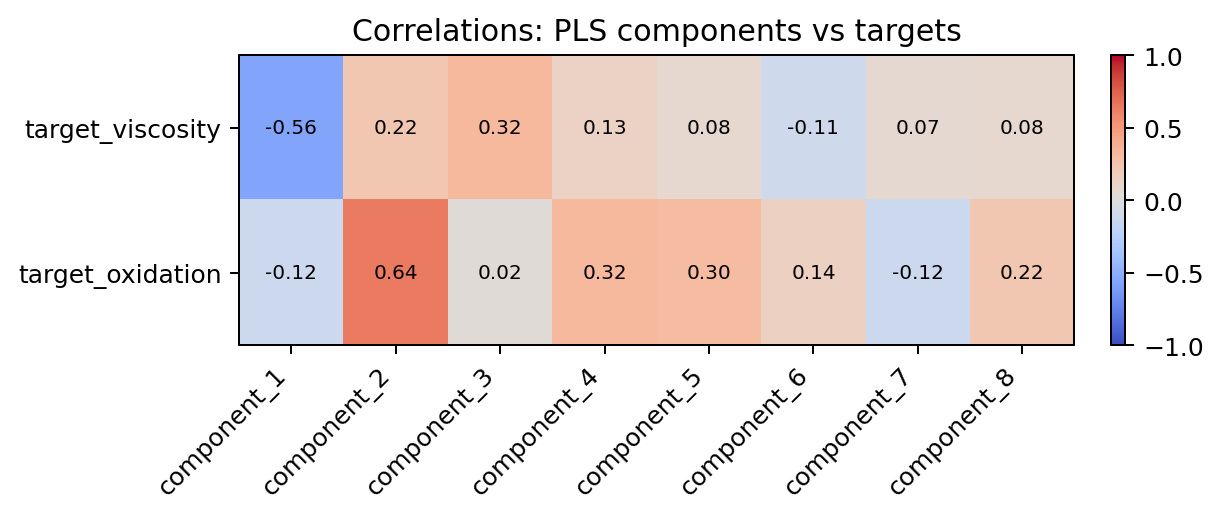

Source data for this figure (header and first rows):
component, target_viscosity, target_oxidation
component_1, -0.5623, -0.1205
component_2, 0.2247, 0.6405
component_3, 0.3224, 0.02402
component_4, 0.13, 0.3216
component_5, 0.07702, 0.2975
component_6, -0.1078, 0.1401
component_7, 0.06953, -0.1216
component_8, 0.07694, 0.2199
